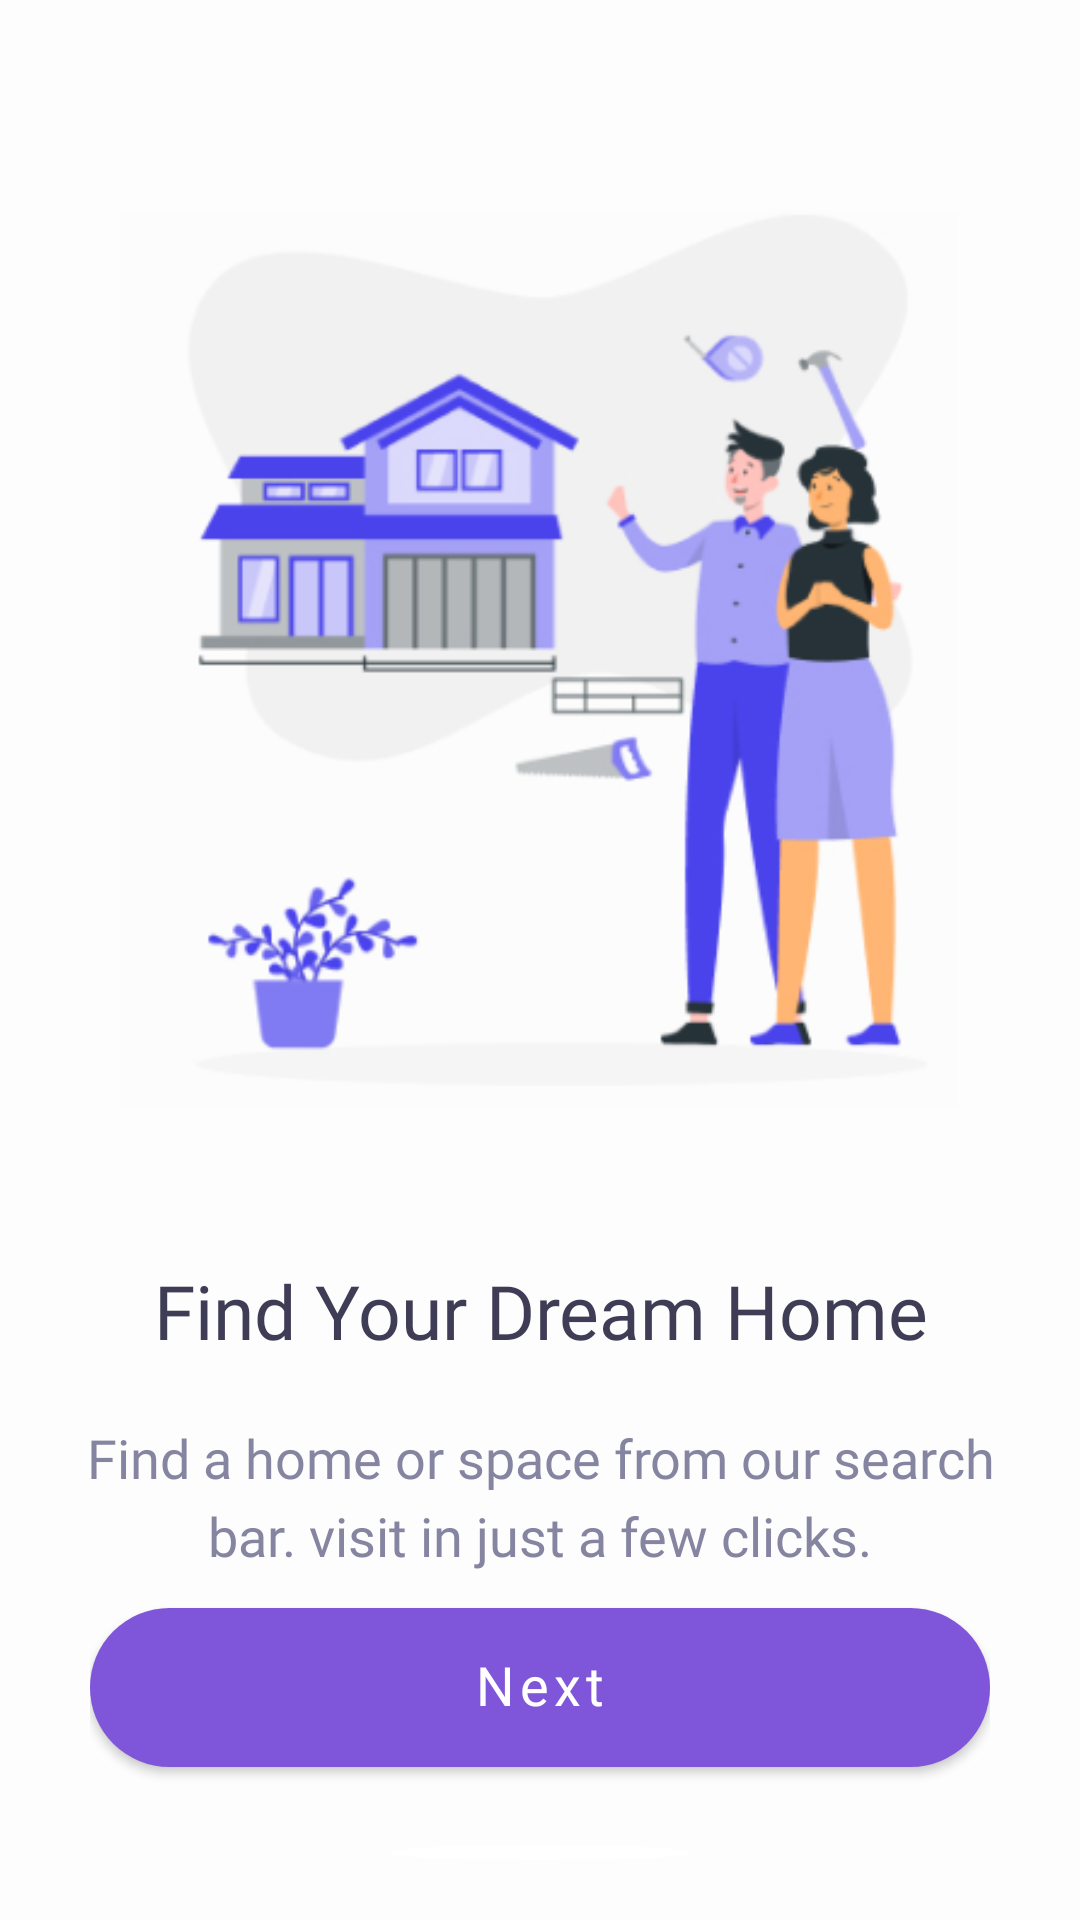

Produce the Android XML layout that renders to this screen, including the resource entries it uses.
<!-- AndroidManifest.xml: application theme Theme.RealEstate -->
<!-- res/layout/activity_intro.xml -->
<?xml version="1.0" encoding="UTF-8"?>
<RelativeLayout xmlns:android="http://schemas.android.com/apk/res/android"
    xmlns:app="http://schemas.android.com/apk/res-auto"
    android:layout_width="match_parent"
    android:layout_height="match_parent"
    xmlns:tools="http://schemas.android.com/tools"
    android:background="@color/intro_bg"
    android:orientation="vertical">


    <androidx.core.widget.NestedScrollView
        android:layout_width="match_parent"
        android:layout_height="wrap_content">

        <LinearLayout
            android:layout_width="match_parent"
            android:layout_height="wrap_content"
            android:orientation="vertical">

            <View
                android:id="@+id/view"
                android:layout_width="match_parent"
                android:layout_height="70dp" />

            <ImageView
                android:id="@+id/ivIntro"
                android:layout_width="match_parent"
                android:layout_height="300dp"
                android:src="@drawable/img_intro_1"
                tools:ignore="ContentDescription"
                tools:src="@drawable/img_intro_1" />

            <TextView
                android:id="@+id/tvBooksTitle"
                android:layout_width="match_parent"
                android:layout_height="wrap_content"
                android:layout_marginStart="20dp"
                android:layout_marginTop="50dp"
                android:layout_marginEnd="20dp"
                android:ellipsize="end"
                android:fontFamily="@font/urbanistextrabold"
                android:gravity="center_horizontal"
                android:singleLine="true"
                android:text="@string/intro_title_1"
                android:textColor="@color/intro_title"
                android:textSize="25sp"
                tools:text="@string/intro_title_1" />

            <TextView
                android:id="@+id/tvBookDesc"
                android:layout_width="match_parent"
                android:layout_height="wrap_content"
                android:layout_below="@+id/tvBooksTitle"
                android:layout_marginStart="20dp"
                android:layout_marginTop="20dp"
                android:layout_marginEnd="20dp"
                android:fontFamily="@font/urbanistbold"
                android:gravity="center_horizontal"
                android:lineSpacingExtra="5dp"
                android:text="@string/intro_desc_1"
                android:textColor="@color/intro_desc"
                android:textSize="18sp"
                tools:text="@string/intro_desc_1" />

        </LinearLayout>
    </androidx.core.widget.NestedScrollView>

    <RelativeLayout
        android:id="@+id/bottomSec"
        android:layout_width="match_parent"
        android:layout_height="wrap_content"
        android:layout_above="@+id/lineRectangle1329"
        android:layout_marginStart="30dp"
        android:layout_marginTop="10dp"
        android:layout_marginEnd="30dp"
        android:layout_marginBottom="20dp">

        <com.google.android.material.button.MaterialButton
            android:id="@+id/btnNext"
            android:layout_width="match_parent"
            android:layout_height="wrap_content"
            android:layout_below="@+id/dotsIndicator"
            android:layout_centerHorizontal="true"
            android:layout_marginTop="20dp"
            android:fontFamily="@font/urbanistbold"
            android:includeFontPadding="false"
            android:paddingTop="16dp"
            android:paddingBottom="16dp"
            android:text="@string/lbl_next"
            android:textAllCaps="false"
            android:textColor="@color/intro_btn_text"
            android:textSize="18sp"
            app:backgroundTint="@color/intro_btn_bg"
            app:cornerRadius="50dp"
            tools:ignore="UnknownIdInLayout"
            android:onClick="goIntro2"
            />
    </RelativeLayout>


    <View
        android:id="@+id/lineRectangle1329"
        android:layout_width="100dp"
        android:layout_height="5dp"
        android:layout_alignParentBottom="true"
        android:layout_centerHorizontal="true"
        android:layout_gravity="center_horizontal"
        android:layout_marginBottom="20dp"
        android:background="@drawable/fav_white_icon_bg" />
</RelativeLayout>
<!-- resources referenced by this layout -->
<resources>
  <color name="intro_bg">#FDFDFD</color>
  <color name="intro_btn_bg">#7F56D9</color>
  <color name="intro_btn_text">#FFFFFF</color>
  <color name="intro_desc">#CC686689</color>
  <color name="intro_title">#3F3D56</color>
  <!-- drawable fav_white_icon_bg (drawable) -->
  <?xml version="1.0" encoding="UTF-8"?>
  <shape xmlns:android="http://schemas.android.com/apk/res/android"
      android:shape="oval">
      <solid android:color="@color/white2" />
  </shape>
  <!-- drawable img_intro_1: png bitmap (drawable, 51430 bytes) -->
  <string name="intro_desc_1">Find a home or space from our search bar. visit in just a few clicks.</string>
  <string name="intro_title_1">Find Your Dream Home</string>
  <string name="lbl_next">Next</string>
  <style name="Theme.RealEstate" parent="Theme.MaterialComponents.DayNight.NoActionBar">
          
          <item name="windowActionBar">false</item>
          <item name="windowNoTitle">true</item>
          <item name="colorPrimary">@color/purple_500</item>
          <item name="colorPrimaryVariant">@color/purple_700</item>
          <item name="colorOnPrimary">@color/white</item>
          
          <item name="colorSecondary">@color/teal_200</item>
          <item name="colorSecondaryVariant">@color/teal_700</item>
          <item name="colorOnSecondary">@color/black</item>
          
          <item name="android:statusBarColor">@color/app_purple_bg</item>
          <item name="android:windowLightStatusBar">false</item>
          <item name="bottomSheetDialogTheme">@style/AppBottomSheetDialogTheme</item>
          
      </style>
  <color name="white2">#FFFFFF</color>
  <color name="purple_500">#653BC0</color>
  <color name="purple_700">#653BC0</color>
  <color name="white">#653BC0</color>
  <color name="teal_200">#653BC0</color>
  <color name="teal_700">#653BC0</color>
  <color name="black">#FF000000</color>
  <color name="app_purple_bg">#7F56D9</color>
  <style name="AppBottomSheetDialogTheme" parent="Theme.Design.Light.BottomSheetDialog">
          <item name="bottomSheetStyle">@style/AppModalStyle</item>
      </style>
  <style name="AppModalStyle" parent="Widget.Design.BottomSheet.Modal">
          <item name="android:background">@drawable/rectangle_bg_bottom_sheet_border</item>
      </style>
</resources>
